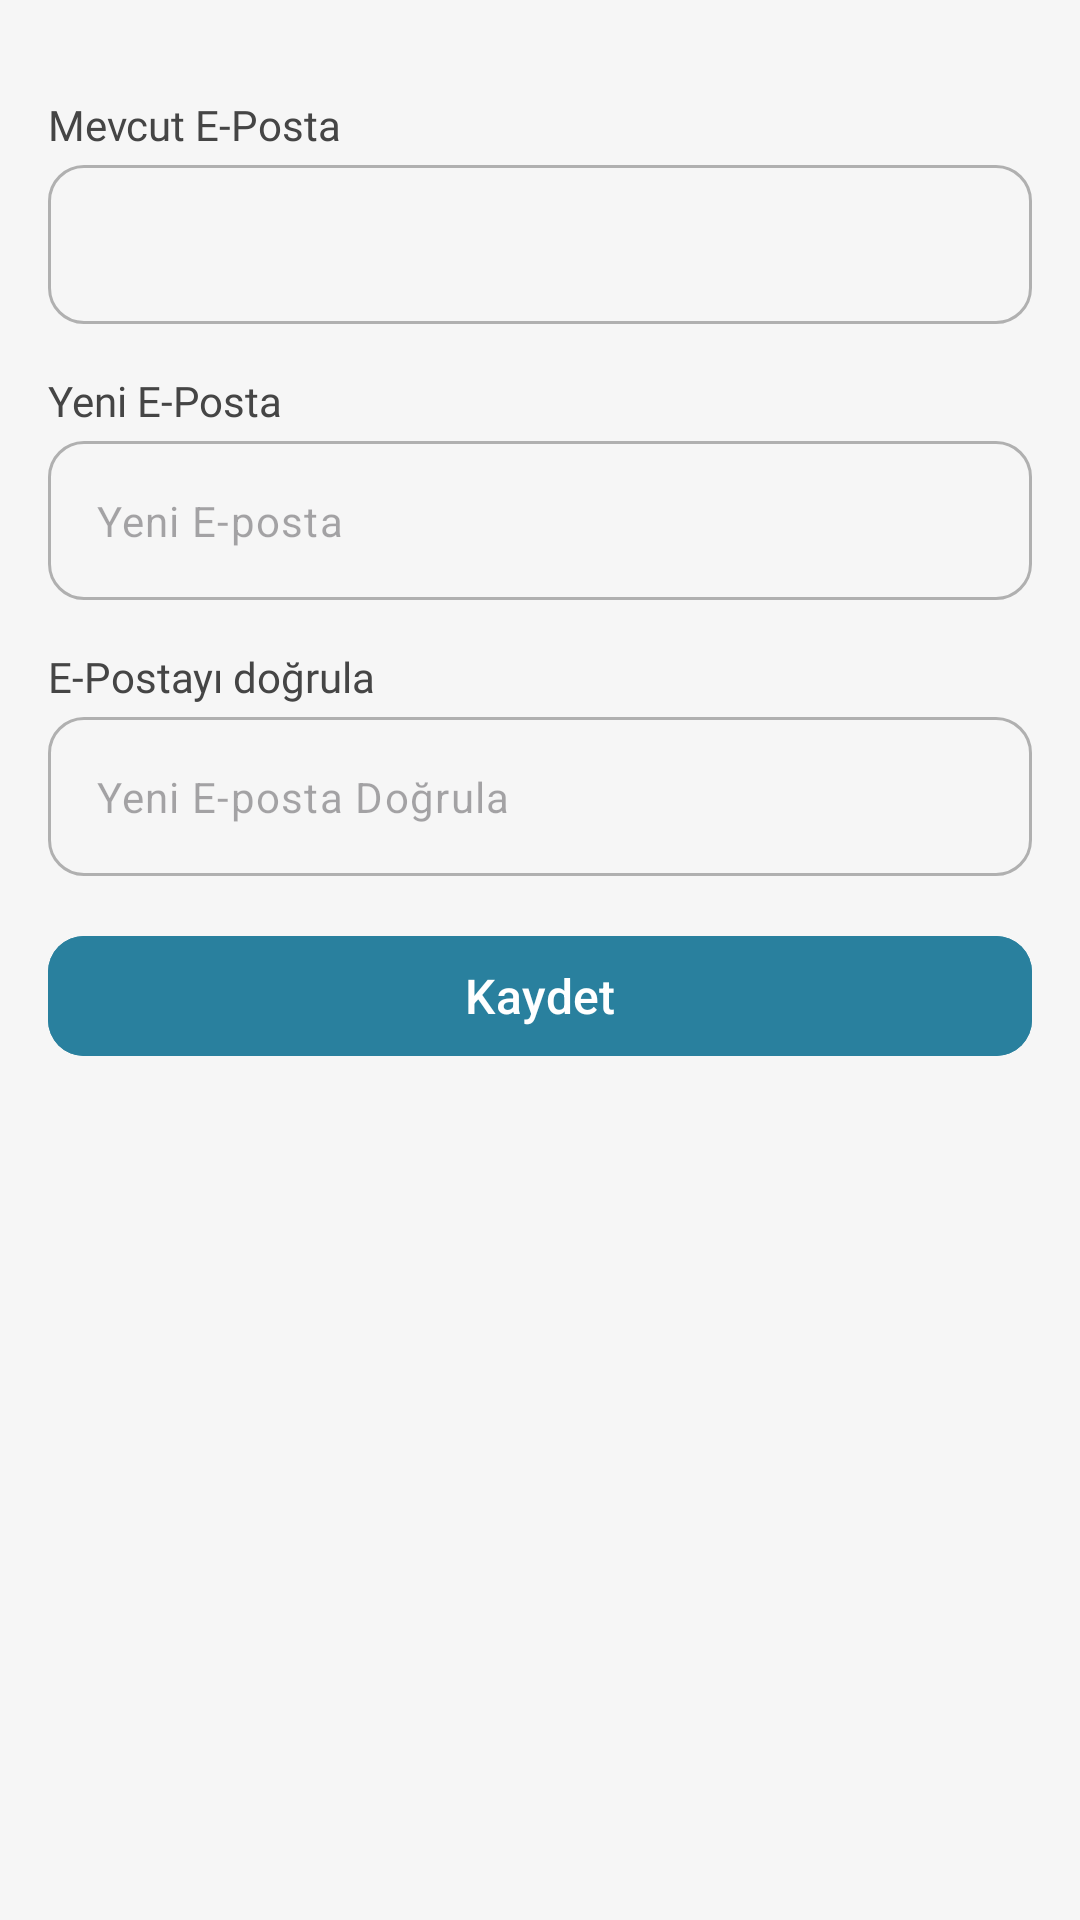

Produce the Android XML layout that renders to this screen, including the resource entries it uses.
<!-- AndroidManifest.xml: application theme Theme.Neyesem -->
<!-- res/layout/fragment_change_email.xml -->
<?xml version="1.0" encoding="utf-8"?>
<FrameLayout xmlns:android="http://schemas.android.com/apk/res/android"
    xmlns:app="http://schemas.android.com/apk/res-auto"
    xmlns:tools="http://schemas.android.com/tools"
    android:layout_width="match_parent"
    android:layout_height="match_parent"
    tools:context=".presentation.ui.home.profile.ChangeEmailFragment">

    <androidx.constraintlayout.widget.ConstraintLayout
        android:layout_width="match_parent"
        android:layout_height="match_parent"
        android:background="@android:color/transparent">


        <TextView
            android:id="@+id/emailTxt"
            android:layout_width="wrap_content"
            android:layout_height="wrap_content"
            android:layout_marginStart="16dp"
            android:layout_marginTop="32dp"
            android:fontFamily="@font/poppins_regular"
            android:text="Mevcut E-Posta"
            android:textColor="@color/text800"
            android:textSize="14sp"
            app:layout_constraintStart_toStartOf="parent"
            app:layout_constraintTop_toTopOf="parent" />

        <com.google.android.material.textfield.TextInputLayout
            android:id="@+id/email_nameInputLayout"
            style="@style/Widget.MyApp.OutlinedTextField"
            android:layout_width="0dp"
            android:layout_height="wrap_content"
            android:layout_marginStart="16dp"
            android:layout_marginTop="4dp"
            android:layout_marginEnd="16dp"
            app:layout_constraintEnd_toEndOf="parent"
            app:layout_constraintStart_toStartOf="parent"
            app:layout_constraintTop_toBottomOf="@+id/emailTxt">

            <com.google.android.material.textfield.TextInputEditText
                android:id="@+id/emailEditTxt"
                style="@style/Widget.MyApp.EditText"
                android:layout_width="match_parent"
                android:layout_height="wrap_content" />
        </com.google.android.material.textfield.TextInputLayout>

        <TextView
            android:id="@+id/email_newTxt"
            android:layout_width="wrap_content"
            android:layout_height="wrap_content"
            android:layout_marginStart="16dp"
            android:layout_marginTop="16dp"
            android:fontFamily="@font/poppins_regular"
            android:text="Yeni E-Posta"
            android:textColor="@color/text800"
            android:textSize="14sp"
            app:layout_constraintStart_toStartOf="parent"
            app:layout_constraintTop_toBottomOf="@+id/email_nameInputLayout" />

        <com.google.android.material.textfield.TextInputLayout
            android:id="@+id/email_newEmail"
            style="@style/Widget.MyApp.OutlinedTextField"
            android:layout_width="0dp"
            android:layout_height="wrap_content"
            android:layout_marginStart="16dp"
            android:layout_marginTop="4dp"
            android:layout_marginEnd="16dp"
            app:layout_constraintEnd_toEndOf="parent"
            app:layout_constraintStart_toStartOf="parent"
            app:layout_constraintTop_toBottomOf="@+id/email_newTxt">

            <com.google.android.material.textfield.TextInputEditText
                android:id="@+id/email_newEmailEditTxt"
                style="@style/Widget.MyApp.EditText"
                android:layout_width="match_parent"
                android:layout_height="wrap_content"
                android:hint="Yeni E-posta" />
        </com.google.android.material.textfield.TextInputLayout>

        <TextView
            android:id="@+id/email_approveTxt"
            android:layout_width="wrap_content"
            android:layout_height="wrap_content"
            android:layout_marginStart="16dp"
            android:layout_marginTop="16dp"
            android:fontFamily="@font/poppins_regular"
            android:text="E-Postayı doğrula"
            android:textColor="@color/text800"
            android:textSize="14sp"
            app:layout_constraintStart_toStartOf="parent"
            app:layout_constraintTop_toBottomOf="@+id/email_newEmail" />

        <com.google.android.material.textfield.TextInputLayout
            android:id="@+id/email_approveNewEmail"
            style="@style/Widget.MyApp.OutlinedTextField"
            android:layout_width="0dp"
            android:layout_height="wrap_content"
            android:layout_marginStart="16dp"
            android:layout_marginTop="4dp"
            android:layout_marginEnd="16dp"
            app:layout_constraintEnd_toEndOf="parent"
            app:layout_constraintStart_toStartOf="parent"
            app:layout_constraintTop_toBottomOf="@+id/email_approveTxt">

            <com.google.android.material.textfield.TextInputEditText
                android:id="@+id/email_newEmailApproveEditTxt"
                style="@style/Widget.MyApp.EditText"
                android:layout_width="match_parent"
                android:layout_height="wrap_content"
                android:hint="Yeni E-posta Doğrula" />
        </com.google.android.material.textfield.TextInputLayout>

        <com.google.android.material.button.MaterialButton
            android:id="@+id/email_saveBtn"
            android:layout_width="0dp"
            android:layout_height="wrap_content"
            android:layout_marginStart="16dp"
            android:layout_marginTop="16dp"
            android:layout_marginEnd="16dp"
            android:text="Kaydet"
            app:iconGravity="textStart"
            app:layout_constraintEnd_toEndOf="parent"
            app:layout_constraintHorizontal_bias="0.0"
            app:layout_constraintStart_toStartOf="parent"
            app:layout_constraintTop_toBottomOf="@+id/email_approveNewEmail" />
    </androidx.constraintlayout.widget.ConstraintLayout>

</FrameLayout>
<!-- resources referenced by this layout -->
<resources>
  <color name="text800">#454545</color>
  <style name="Widget.MyApp.EditText" parent="Widget.Material3.TextInputEditText.OutlinedBox">
      <item name="android:textColor">@color/input_text_color</item>
      <item name="android:textSize">14sp</item>
      </style>
  <style name="Widget.MyApp.OutlinedTextField" parent="Widget.Material3.TextInputLayout.OutlinedBox">
          
          <item name="boxCornerRadiusTopStart">12dp</item>
          <item name="boxCornerRadiusTopEnd">12dp</item>
          <item name="boxCornerRadiusBottomStart">12dp</item>
          <item name="boxCornerRadiusBottomEnd">12dp</item>
  
          
          <item name="boxStrokeColor">@color/input_storke_color</item>
          <item name="hintTextColor">@color/input_hint_color</item>
          <item name="android:textColorHint">@color/input_hint_color</item>
          <item name="boxBackgroundColor">@color/ic_launcher_background</item>
          <item name="endIconTint">@color/input_tint_color</item>
          <item name="startIconTint">@color/input_tint_color</item>
  
          
          <item name="errorIconTint">@color/secondary</item>
          <item name="errorTextColor">@color/secondary</item>
          <item name="boxStrokeErrorColor">@color/secondary</item>
  
          
          <item name="expandedHintEnabled">true</item>
      </style>
  <style name="Theme.Neyesem" parent="Base.Theme.Neyesem" />
  <color name="secondary">#D75E53</color>
  <color name="primary600">#29809E</color>
  <color name="primary100">#D7F1F6</color>
  <color name="primary900">#244555</color>
  <color name="secondary600">#C4493E</color>
  <color name="secondary100">#FAE8E6</color>
  <color name="secondary900">#72302A</color>
  <color name="text900">#3D3D3D</color>
  <color name="text50">#F6F6F6</color>
  <color name="text100">#E7E7E7</color>
  <color name="text700">#4F4F4F</color>
  <color name="text200">#D1D1D1</color>
  <color name="text300">#B0B0B0</color>
  <color name="primary700">#256279</color>
  <style name="NeYesemPrimaryButton" parent="Widget.Material3.Button">
          <item name="android:backgroundTint">@color/primary</item>
          <item name="android:textColor">#FFFFFF</item>
          <item name="cornerRadius">12dp</item>
          <item name="android:textSize">16sp</item>
          <item name="android:gravity">center</item>
          <item name="font">@font/poppins_bold</item>
      </style>
  <style name="NeYesemTextInputStyle" parent="Widget.Material3.TextInputLayout.OutlinedBox">
          <item name="boxBackgroundMode">outline</item>
          <item name="boxCornerRadiusTopStart">12dp</item>
          <item name="boxCornerRadiusTopEnd">12dp</item>
          <item name="boxCornerRadiusBottomStart">12dp</item>
          <item name="boxCornerRadiusBottomEnd">12dp</item>
          <item name="boxStrokeColor">@color/text200</item>
          <item name="hintEnabled">false</item>
          <item name="hintAnimationEnabled">false</item>
      </style>
  <color name="primary">#29809E</color>
</resources>
